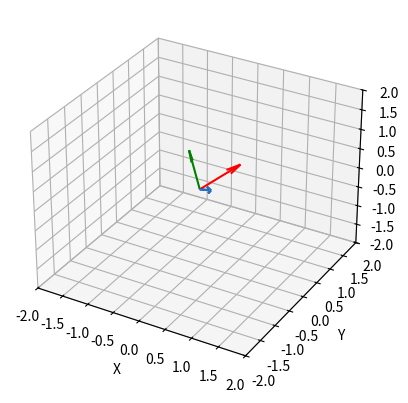

The matplotlib source for this figure: (Note: this script raises an exception after producing the figure.)
import numpy as np
import matplotlib.pyplot as plt
from matplotlib.animation import FuncAnimation

# Define the matrices
vr_to_global_mat = np.asarray([
    [-0.628429, -0.694163, 0.351017, -0.249769],
    [-0.684221, 0.278634, -0.673947, 0.0486907],
    [0.370024, -0.663702, -0.650063, -0.135777],
    [0.0, 0.0, 0.0, 1.0]
])

global_to_env_mat = np.asarray([
    [ 0., -1.,  0.,  0.],
    [-1.,  0.,  0.,  0.],
    [ 0.,  0., -1.,  0.],
    [ 0.,  0.,  0.,  1.]
])

rot_mat = np.asarray([
    [0.5, -0.5, 0.5, 0.0],
    [0.5, 0.5, -0.5, 0.0],
    [0.5, 0.5, 0.5, 0.0],
    [0.0, 0.0, 0.0, 1.0]
])

# Function to interpolate between two matrices
def interpolate_matrices(start_matrix, end_matrix, alpha):
    return start_matrix * (1 - alpha) + end_matrix * alpha

# Set up the plot
fig = plt.figure()
ax = fig.add_subplot(111, projection='3d')

# Function to update the plot for each frame
def update(frame):
    # For the first 50 frames, interpolate from vr_to_global_mat to global_to_env_mat
    if frame < 50:
        alpha = frame / 50
        current_matrix = interpolate_matrices(vr_to_global_mat, global_to_env_mat, alpha)
    # For the next 50 frames, interpolate from global_to_env_mat to rot_mat
    else:
        alpha = (frame - 50) / 50
        current_matrix = interpolate_matrices(global_to_env_mat, rot_mat, alpha)

    # Clear previous plot data
    ax.clear()
    ax.set_xlim(-2, 2)
    ax.set_ylim(-2, 2)
    ax.set_zlim(-2, 2)
    
    # Create a set of vectors to show the transformation (representing the matrix's columns)
    for i in range(3):  # Show first three columns (3D vectors)
        vector = current_matrix[:, i]
        ax.quiver(0, 0, 0, vector[0], vector[1], vector[2], color='r' if i == 0 else ('g' if i == 1 else 'b'))
    
    # Set axis labels
    ax.set_xlabel('X')
    ax.set_ylabel('Y')
    ax.set_zlabel('Z')
    
    return ax.quiver(0, 0, 0, vector[0], vector[1], vector[2])

# Create the animation
ani = FuncAnimation(fig, update, frames=np.arange(0, 101, 1), interval=100)

# Save the animation as a video file
ani.save('matrix_interpolation_animation.mp4', writer='ffmpeg', fps=30)

plt.show()
